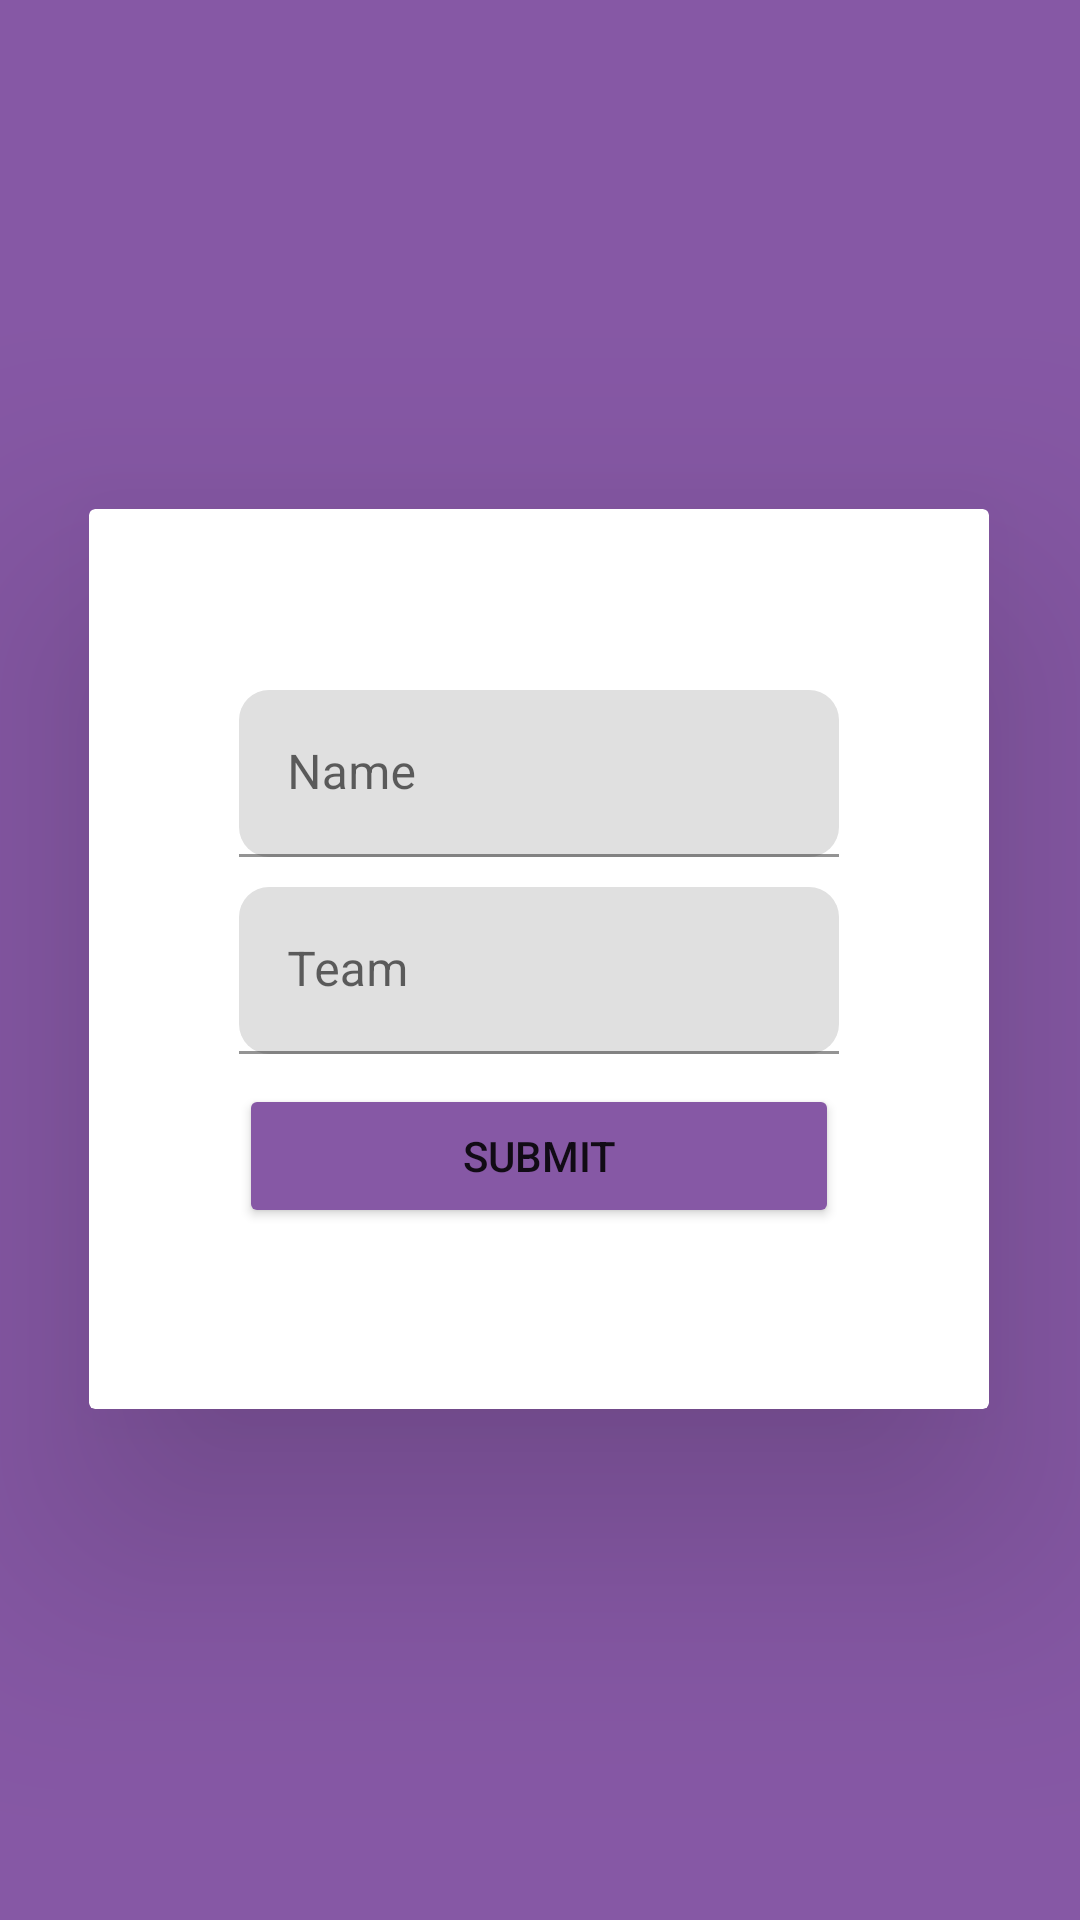

Write the Android layout XML for this screen, with the resource values it uses.
<!-- AndroidManifest.xml: application theme Theme.SportGame -->
<!-- res/layout/activity_player_insert.xml -->
<?xml version="1.0" encoding="utf-8"?>
<androidx.constraintlayout.widget.ConstraintLayout xmlns:android="http://schemas.android.com/apk/res/android"
    xmlns:app="http://schemas.android.com/apk/res-auto"
    xmlns:tools="http://schemas.android.com/tools"
    android:layout_width="match_parent"
    android:layout_height="match_parent"
    android:background="#8658A5"
    tools:context=".Controller.PlayerInsert">

    <TextView
        android:id="@+id/Email_msg"
        android:layout_width="wrap_content"
        android:layout_height="wrap_content"
        android:layout_marginStart="176dp"
        android:layout_marginTop="98dp"
        android:layout_marginEnd="176dp"
        android:layout_marginBottom="98dp"
        android:fontFamily="sans-serif"
        android:text="ADD PLAYER"
        android:textColor="#FFFFFF"
        android:textFontWeight="900"
        android:textSize="34sp"
        app:layout_constraintBottom_toTopOf="@+id/cardView"
        app:layout_constraintEnd_toEndOf="parent"
        app:layout_constraintStart_toStartOf="parent"
        app:layout_constraintTop_toTopOf="parent" />

    <androidx.cardview.widget.CardView
        android:id="@+id/cardView"
        android:layout_width="300dp"
        android:layout_height="300dp"
        android:layout_marginStart="55dp"
        android:layout_marginTop="215dp"
        android:layout_marginEnd="56dp"
        android:layout_marginBottom="216dp"
        app:cardElevation="50dp"
        app:layout_constraintBottom_toBottomOf="parent"
        app:layout_constraintEnd_toEndOf="parent"
        app:layout_constraintStart_toStartOf="parent"
        app:layout_constraintTop_toTopOf="parent">

        <LinearLayout
            android:layout_width="200dp"
            android:layout_height="wrap_content"
            android:layout_gravity="center"
            android:orientation="vertical">

            <com.google.android.material.textfield.TextInputLayout
                android:layout_width="match_parent"
                android:layout_height="match_parent"
                app:boxCornerRadiusBottomEnd="10dp"
                app:boxCornerRadiusBottomStart="10dp"
                app:boxCornerRadiusTopEnd="10dp"
                app:boxCornerRadiusTopStart="10dp">

                <com.google.android.material.textfield.TextInputEditText
                    android:id="@+id/input_name"
                    android:layout_width="match_parent"
                    android:layout_height="wrap_content"
                    android:hint="Name"
                    android:textAlignment="center" />

            </com.google.android.material.textfield.TextInputLayout>

            <com.google.android.material.textfield.TextInputLayout
                android:layout_width="match_parent"
                android:layout_height="match_parent"
                android:layout_marginTop="10dp"
                app:boxCornerRadiusBottomEnd="10dp"
                app:boxCornerRadiusBottomStart="10dp"
                app:boxCornerRadiusTopEnd="10dp"
                app:boxCornerRadiusTopStart="10dp">

                <com.google.android.material.textfield.TextInputEditText
                    android:id="@+id/input_team"
                    android:layout_width="match_parent"
                    android:layout_height="wrap_content"
                    android:hint="Team"
                    android:textAlignment="center" />

            </com.google.android.material.textfield.TextInputLayout>

            <Button
                android:id="@+id/submitPlayer_btn"
                android:layout_width="match_parent"
                android:layout_height="wrap_content"
                android:layout_marginTop="10dp"
                android:backgroundTint="#8658A5"
                android:onClick="savePlayer"
                android:text="Submit" />

        </LinearLayout>
    </androidx.cardview.widget.CardView>

</androidx.constraintlayout.widget.ConstraintLayout>
<!-- resources referenced by this layout -->
<resources>
  <style name="Theme.SportGame" parent="Theme.MaterialComponents.DayNight.DarkActionBar">
          
          <item name="colorPrimary">@color/purple_500</item>
          <item name="colorPrimaryVariant">@color/purple_700</item>
          <item name="colorOnPrimary">@color/white</item>
          
          <item name="colorSecondary">@color/teal_200</item>
          <item name="colorSecondaryVariant">@color/teal_700</item>
          <item name="colorOnSecondary">@color/black</item>
          
          <item name="android:statusBarColor" tools:targetApi="l">?attr/colorPrimaryVariant</item>
          
      </style>
  <color name="purple_500">#8658A5</color>
  <color name="purple_700">#56396A</color>
  <color name="white">#FFFFFFFF</color>
  <color name="teal_200">#FF03DAC5</color>
  <color name="teal_700">#FF018786</color>
  <color name="black">#FF000000</color>
</resources>
